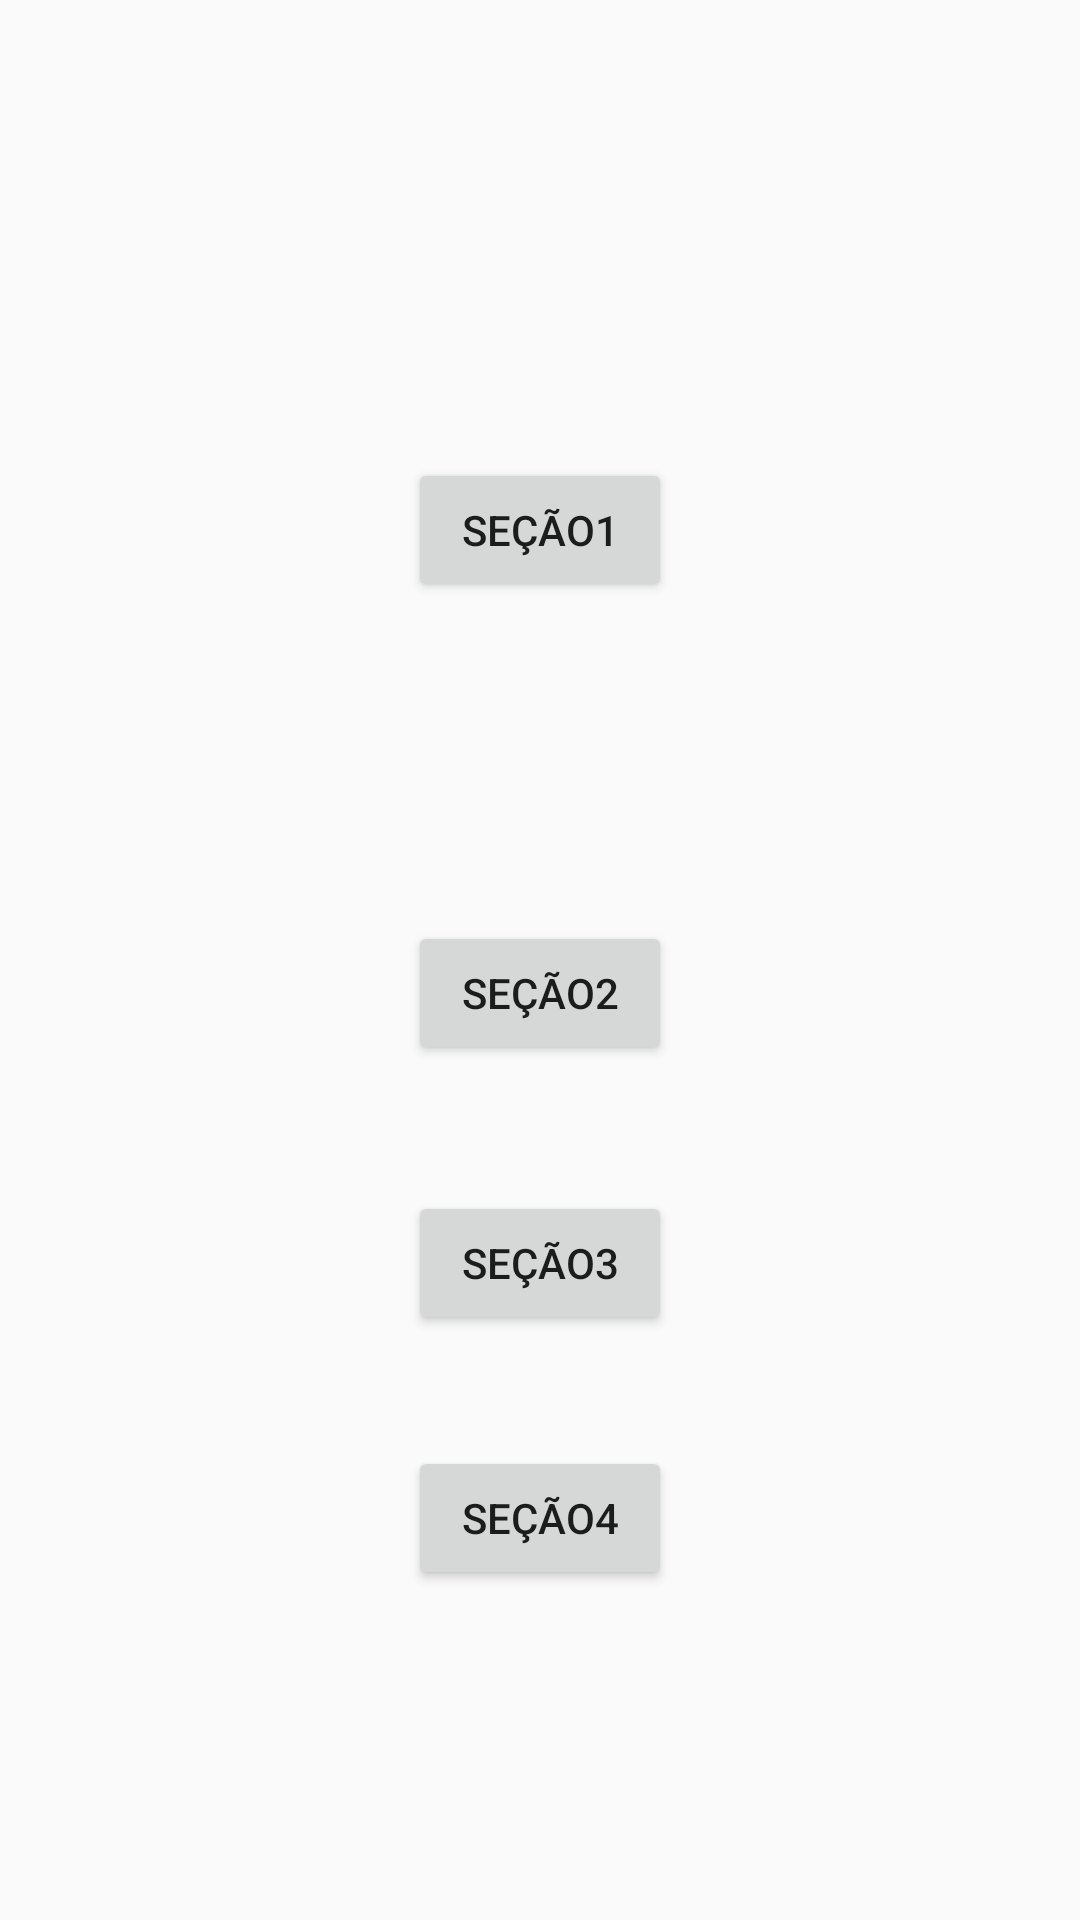

Layout XML and referenced resources for this Android screen:
<!-- AndroidManifest.xml: application theme AppTheme -->
<!-- res/layout/activity_main.xml -->
<?xml version="1.0" encoding="utf-8"?>
<android.support.constraint.ConstraintLayout xmlns:android="http://schemas.android.com/apk/res/android"
    xmlns:app="http://schemas.android.com/apk/res-auto"
    xmlns:tools="http://schemas.android.com/tools"
    android:layout_width="match_parent"
    android:layout_height="match_parent"
    tools:context="noceli.diego.agroapp.MainActivity"
    tools:layout_editor_absoluteY="81dp"
    tools:layout_editor_absoluteX="0dp">

    <Button
        android:id="@+id/btnsecao1"
        android:layout_width="wrap_content"
        android:layout_height="wrap_content"
        android:layout_marginBottom="90dp"
        android:layout_marginTop="88dp"
        android:text="Seção1"
        app:layout_constraintBottom_toBottomOf="@+id/btnsecao2"
        app:layout_constraintLeft_toLeftOf="@+id/btnsecao2"
        app:layout_constraintTop_toTopOf="parent"
        tools:layout_constraintBottom_creator="1"
        tools:layout_constraintLeft_creator="1"
        tools:layout_constraintTop_creator="1" />

    <Button
        android:id="@+id/btnsecao2"
        android:layout_width="wrap_content"
        android:layout_height="wrap_content"
        android:layout_marginBottom="42dp"
        android:text="Seção2"
        app:layout_constraintBottom_toTopOf="@+id/btnsecao3"
        app:layout_constraintLeft_toLeftOf="@+id/btnsecao3"
        app:layout_constraintRight_toRightOf="@+id/btnsecao3"
        tools:layout_constraintBottom_creator="1"
        tools:layout_constraintLeft_creator="1"
        tools:layout_constraintRight_creator="1" />

    <Button
        android:id="@+id/btnsecao3"
        android:layout_width="wrap_content"
        android:layout_height="wrap_content"
        android:layout_marginBottom="37dp"
        android:text="Seção3"
        app:layout_constraintBottom_toTopOf="@+id/btnsecao4"
        app:layout_constraintLeft_toLeftOf="@+id/btnsecao4"
        app:layout_constraintRight_toRightOf="@+id/btnsecao4"
        tools:layout_constraintBottom_creator="1"
        tools:layout_constraintLeft_creator="1"
        tools:layout_constraintRight_creator="1" />

    <Button
        android:id="@+id/btnsecao4"
        android:layout_width="wrap_content"
        android:layout_height="wrap_content"
        android:layout_marginBottom="110dp"
        android:text="Seção4"
        app:layout_constraintBottom_toBottomOf="parent"
        app:layout_constraintLeft_toLeftOf="parent"
        app:layout_constraintRight_toRightOf="parent"
        tools:layout_constraintBottom_creator="1"
        tools:layout_constraintLeft_creator="1"
        tools:layout_constraintRight_creator="1" />
</android.support.constraint.ConstraintLayout>
<!-- resources referenced by this layout -->
<resources>
  <style name="AppTheme" parent="Theme.AppCompat.Light.DarkActionBar">
          
          <item name="colorPrimary">@color/colorPrimary</item>
          <item name="colorPrimaryDark">@color/colorPrimaryDark</item>
          <item name="colorAccent">@color/colorAccent</item>
      </style>
  <!-- not gathered from this repository: default colours our renderer supplied (Android Studio template values) -->
  <color name="colorPrimary">#FF6200EE</color>
  <color name="colorPrimaryDark">#FF3700B3</color>
  <color name="colorAccent">#FF03DAC5</color>
</resources>
